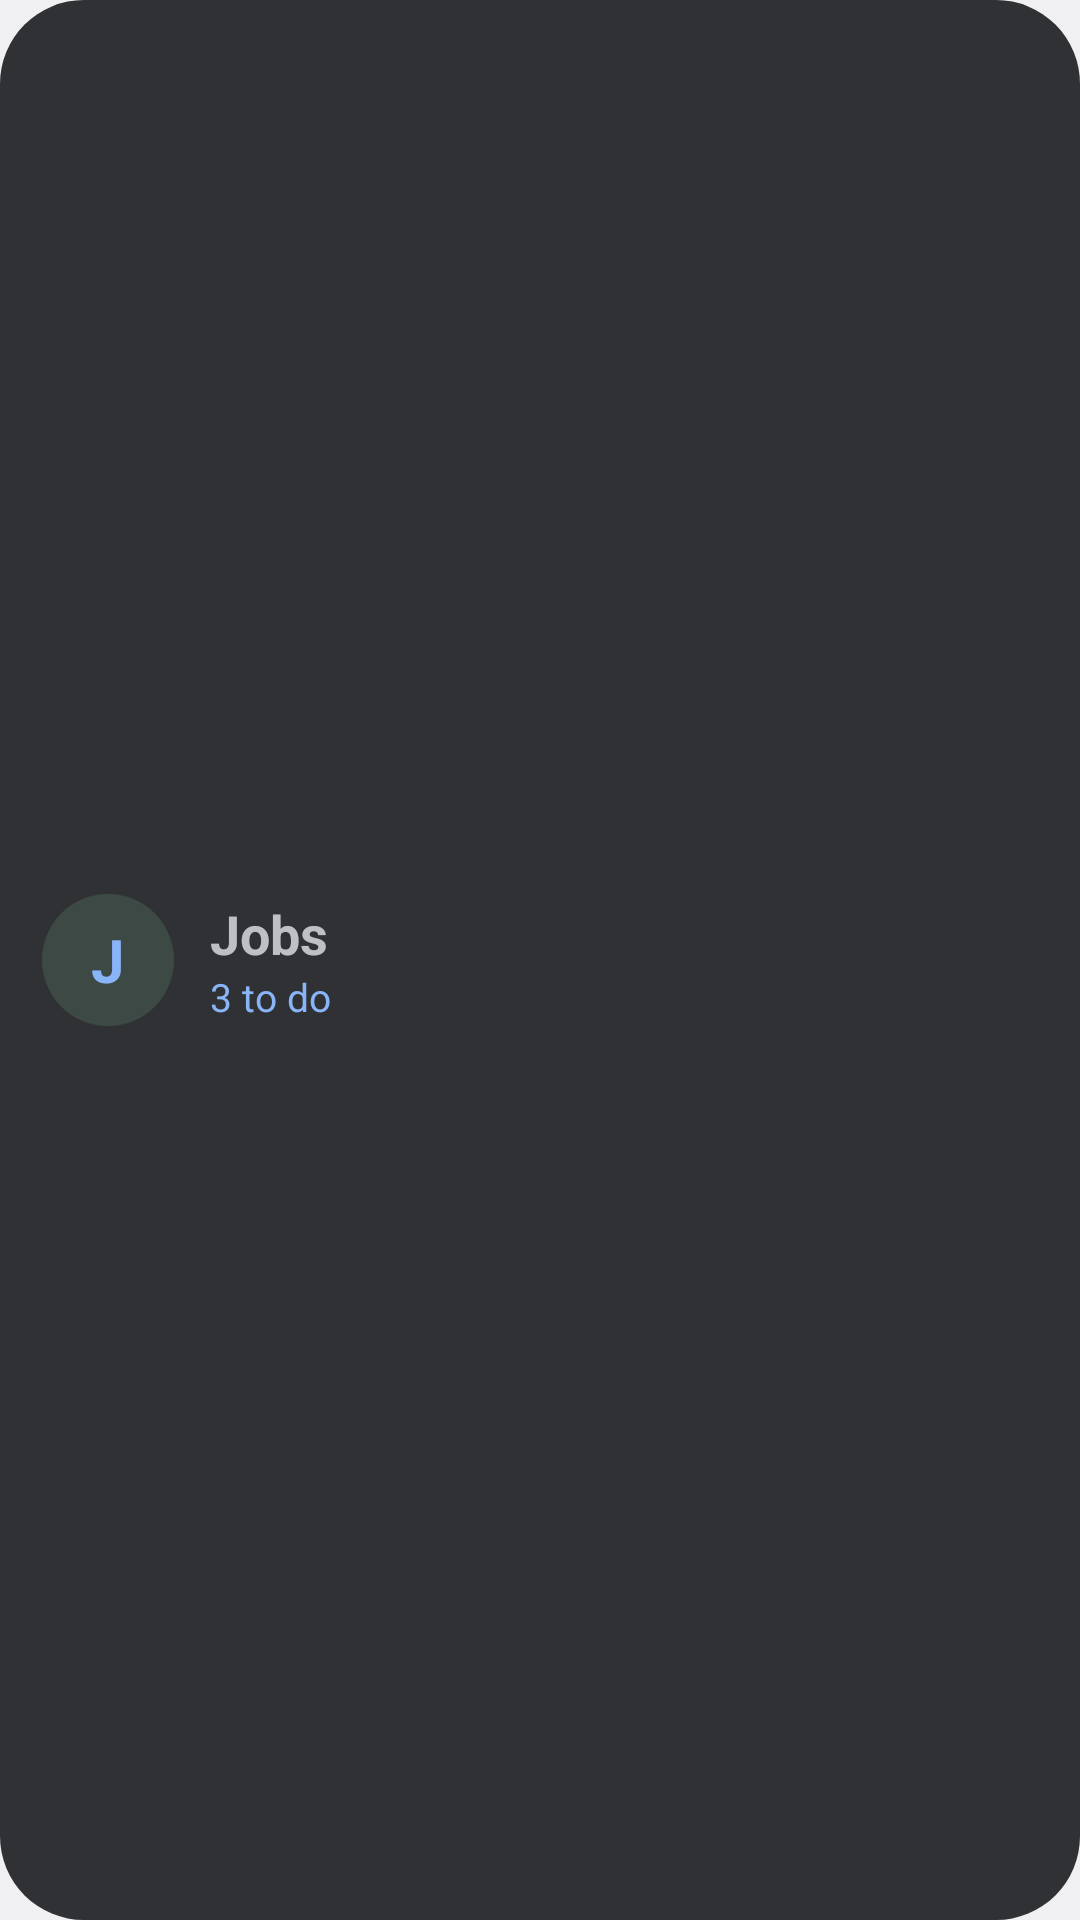

Produce the Android XML layout that renders to this screen, including the resource entries it uses.
<!-- AndroidManifest.xml: application theme Theme.ChurchDrive -->
<!-- res/layout/widget_preview_jobs.xml -->
<?xml version="1.0" encoding="utf-8"?>
<LinearLayout xmlns:android="http://schemas.android.com/apk/res/android"
    android:layout_width="match_parent"
    android:layout_height="match_parent"
    android:background="@drawable/pv_card"
    android:gravity="center_vertical"
    android:orientation="horizontal"
    android:padding="14dp">
    <FrameLayout
        android:layout_width="44dp"
        android:layout_height="44dp"
        android:background="@drawable/pv_circle_green">
        <TextView
            android:layout_width="wrap_content"
            android:layout_height="wrap_content"
            android:layout_gravity="center"
            android:text="J"
            android:textColor="#FF8AB4F8"
            android:textSize="20sp"
            android:textStyle="bold" />
    </FrameLayout>
    <LinearLayout
        android:layout_width="0dp"
        android:layout_height="wrap_content"
        android:layout_marginStart="12dp"
        android:layout_weight="1"
        android:orientation="vertical">
        <TextView
            android:layout_width="wrap_content"
            android:layout_height="wrap_content"
            android:text="Jobs"
            android:textColor="#FFBDC1C6"
            android:textSize="18sp"
            android:textStyle="bold" />
        <TextView
            android:layout_width="wrap_content"
            android:layout_height="wrap_content"
            android:text="3 to do"
            android:textColor="#FF8AB4F8"
            android:textSize="13sp" />
    </LinearLayout>
</LinearLayout>
<!-- resources referenced by this layout -->
<resources>
  <!-- drawable pv_card (drawable) -->
  <?xml version="1.0" encoding="utf-8"?>
  <shape xmlns:android="http://schemas.android.com/apk/res/android" android:shape="rectangle">
      <solid android:color="#FF303134" />
      <corners android:radius="28dp" />
  </shape>
  <!-- drawable pv_circle_green (drawable) -->
  <?xml version="1.0" encoding="utf-8"?>
  <shape xmlns:android="http://schemas.android.com/apk/res/android" android:shape="oval">
      <solid android:color="#2981C995" />
  </shape>
  <style name="Theme.ChurchDrive" parent="android:Theme.Material.NoActionBar">
          <item name="android:windowActionBar">false</item>
          <item name="android:windowNoTitle">true</item>
          
          <item name="android:windowBackground">@color/window_background</item>
      </style>
  <color name="window_background">#F3F4F6</color>
</resources>
